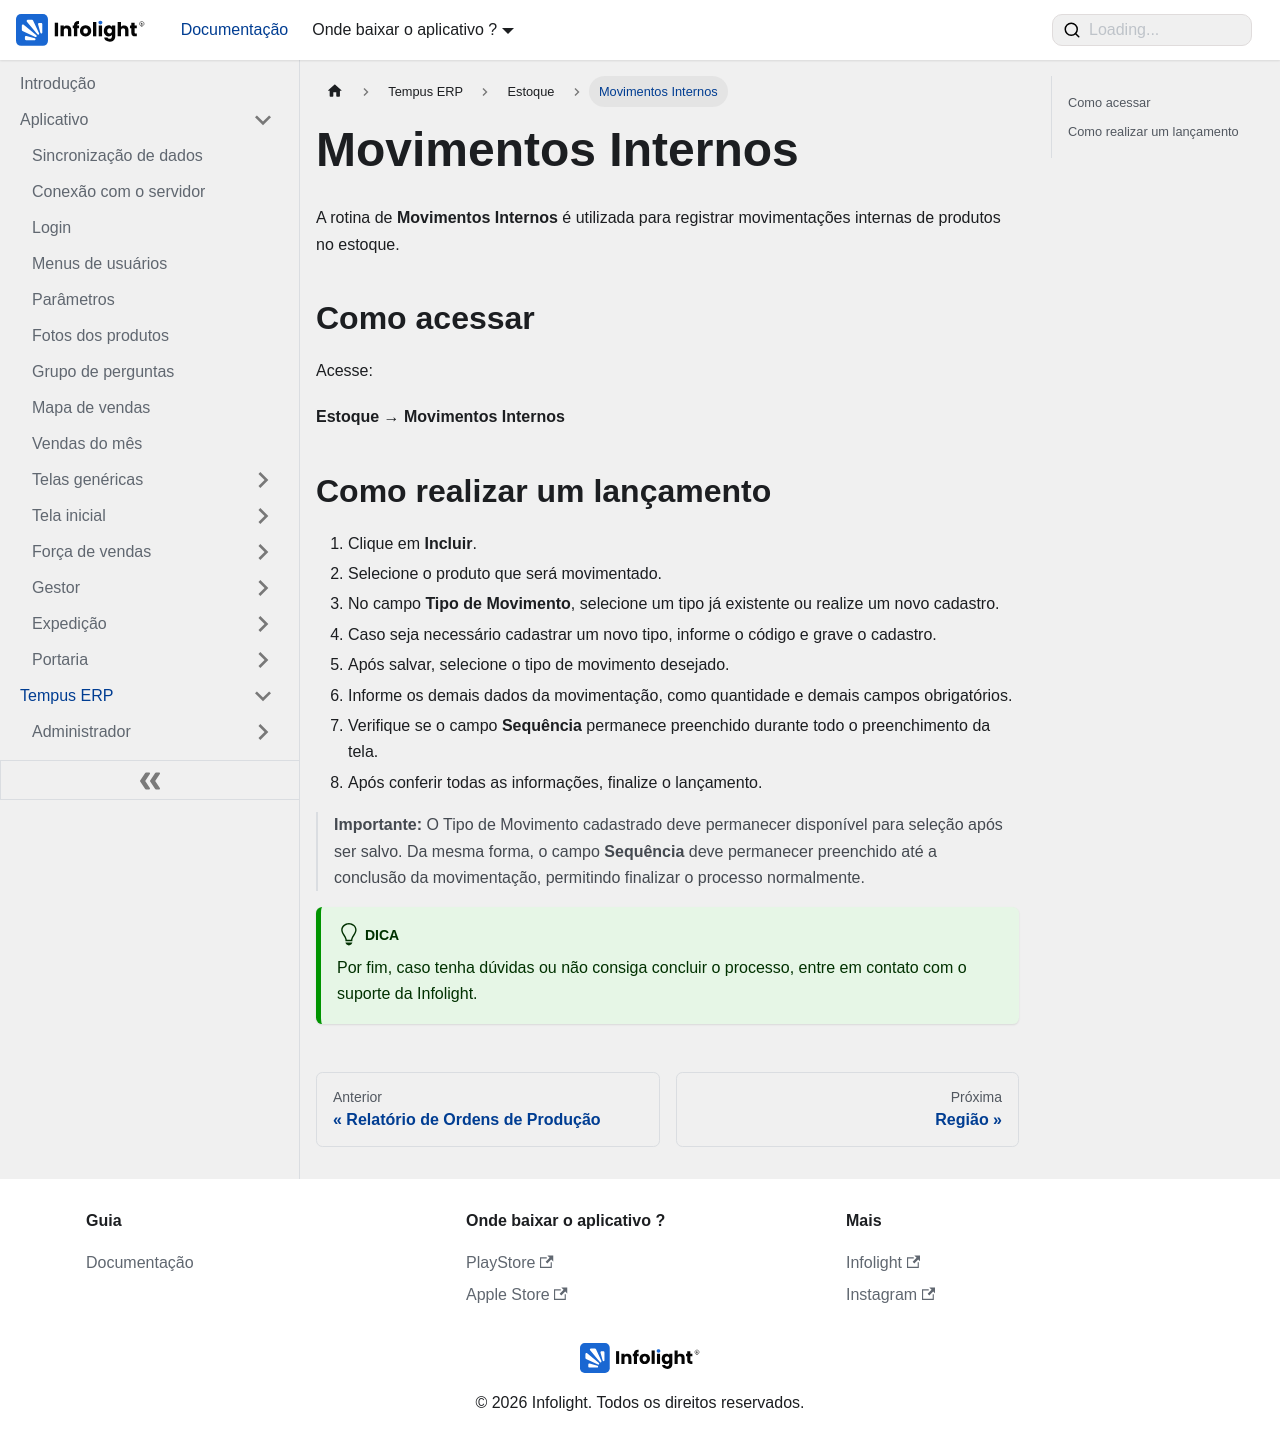

repository: Dev-Infolight/app-infolight-docs · page: docs/TempusERP/Estoque/movimentos-internos.html · generator: docusaurus

---
sidebar_position: 7
sidebar_label: "Movimentos Internos"
title: "Movimentos Internos"
---

# Movimentos Internos

A rotina de **Movimentos Internos** é utilizada para registrar movimentações internas de produtos no estoque.

## Como acessar

Acesse:

**Estoque → Movimentos Internos**

## Como realizar um lançamento

1. Clique em **Incluir**.
2. Selecione o produto que será movimentado.
3. No campo **Tipo de Movimento**, selecione um tipo já existente ou realize um novo cadastro.
4. Caso seja necessário cadastrar um novo tipo, informe o código e grave o cadastro.
5. Após salvar, selecione o tipo de movimento desejado.
6. Informe os demais dados da movimentação, como quantidade e demais campos obrigatórios.
7. Verifique se o campo **Sequência** permanece preenchido durante todo o preenchimento da tela.
8. Após conferir todas as informações, finalize o lançamento.

> **Importante:** O Tipo de Movimento cadastrado deve permanecer disponível para seleção após ser salvo. Da mesma forma, o campo **Sequência** deve permanecer preenchido até a conclusão da movimentação, permitindo finalizar o processo normalmente.

:::tip
Por fim, caso tenha dúvidas ou não consiga concluir o processo, entre em contato com o suporte da Infolight.
:::
